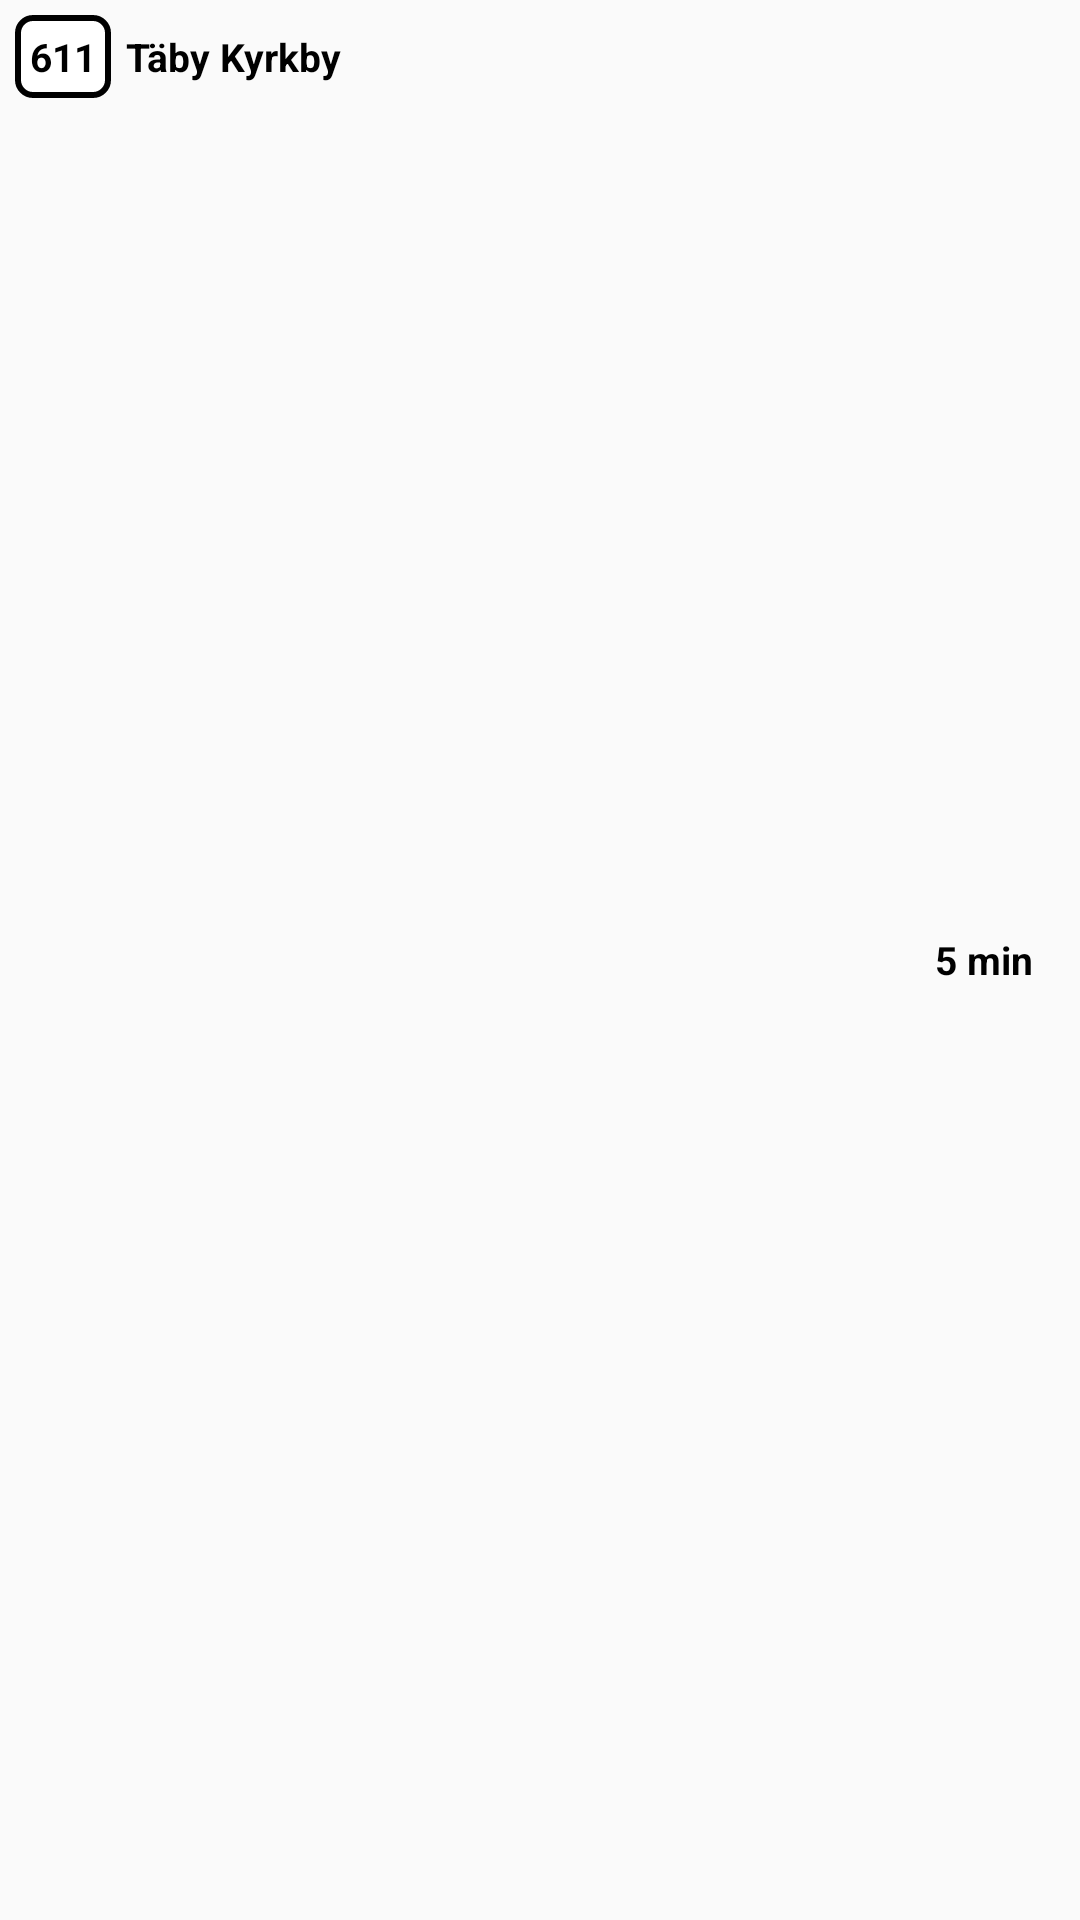

Android layout source for this screen:
<!-- AndroidManifest.xml: application theme Theme.LabCDrawer -->
<!-- res/layout/billboard_subitem.xml -->
<?xml version="1.0" encoding="utf-8"?>
<LinearLayout xmlns:android="http://schemas.android.com/apk/res/android"
    android:layout_width="match_parent"
    android:layout_height="wrap_content"
    android:layout_centerVertical="true"
    android:orientation="horizontal"
    android:padding="5dp">

    <LinearLayout
        android:layout_width="wrap_content"
        android:layout_height="wrap_content"
        android:layout_weight="0.9">

        <TextView
            android:id="@+id/billboardSubItemLineText"
            android:layout_width="wrap_content"
            android:layout_height="wrap_content"
            android:background="@drawable/real_time_item_border"
            android:padding="5dp"
            android:text="611"
            android:textColor="@android:color/black"
            android:textSize="13sp"
            android:textStyle="bold" />

        <TextView
            android:id="@+id/billboardSubItemDestText"
            android:layout_width="wrap_content"
            android:layout_height="wrap_content"
            android:paddingLeft="5dp"
            android:text="Täby Kyrkby"
            android:textColor="@android:color/black"
            android:textSize="13sp"
            android:textStyle="bold" />

    </LinearLayout>


    <LinearLayout
        android:layout_width="wrap_content"
        android:layout_height="match_parent"
        android:layout_weight="0.1"
        android:gravity="center">

        <TextView
            android:id="@+id/billboardSubItemTimeText"
            android:layout_width="wrap_content"
            android:layout_height="wrap_content"
            android:text="5 min"
            android:textColor="@android:color/black"
            android:textSize="13sp"
            android:textStyle="bold" />

    </LinearLayout>

</LinearLayout>
<!-- resources referenced by this layout -->
<resources>
  <!-- drawable real_time_item_border (drawable) -->
  <?xml version="1.0" encoding="utf-8"?>
  <shape xmlns:android="http://schemas.android.com/apk/res/android">
      <solid android:color="#FFFFFF"/>
      <stroke android:width="2dp" android:color="#000000"/>
      <corners android:radius="5dp"/>
      <padding android:left="0dp" android:top="0dp" android:right="0dp" android:bottom="0dp"/>
  </shape>
  <style name="Theme.LabCDrawer" parent="Theme.AppCompat.Light.DarkActionBar">
          
          <item name="colorPrimary">@color/purple_500</item>
          <item name="colorPrimaryVariant">@color/purple_700</item>
          <item name="colorOnPrimary">@color/white</item>
          
          <item name="colorSecondary">@color/teal_200</item>
          <item name="colorSecondaryVariant">@color/teal_700</item>
          <item name="colorOnSecondary">@color/black</item>
          
          <item name="android:statusBarColor" tools:targetApi="l">?attr/colorPrimaryVariant</item>
          
      </style>
  <!-- not gathered from this repository: default colours our renderer supplied (Android Studio template values) -->
  <color name="purple_500">#FF6200EE</color>
  <color name="purple_700">#FF3700B3</color>
  <color name="teal_200">#FF03DAC5</color>
  <color name="teal_700">#FF018786</color>
  <color name="black">#FF000000</color>
  <color name="white">#FFFFFFFF</color>
</resources>
